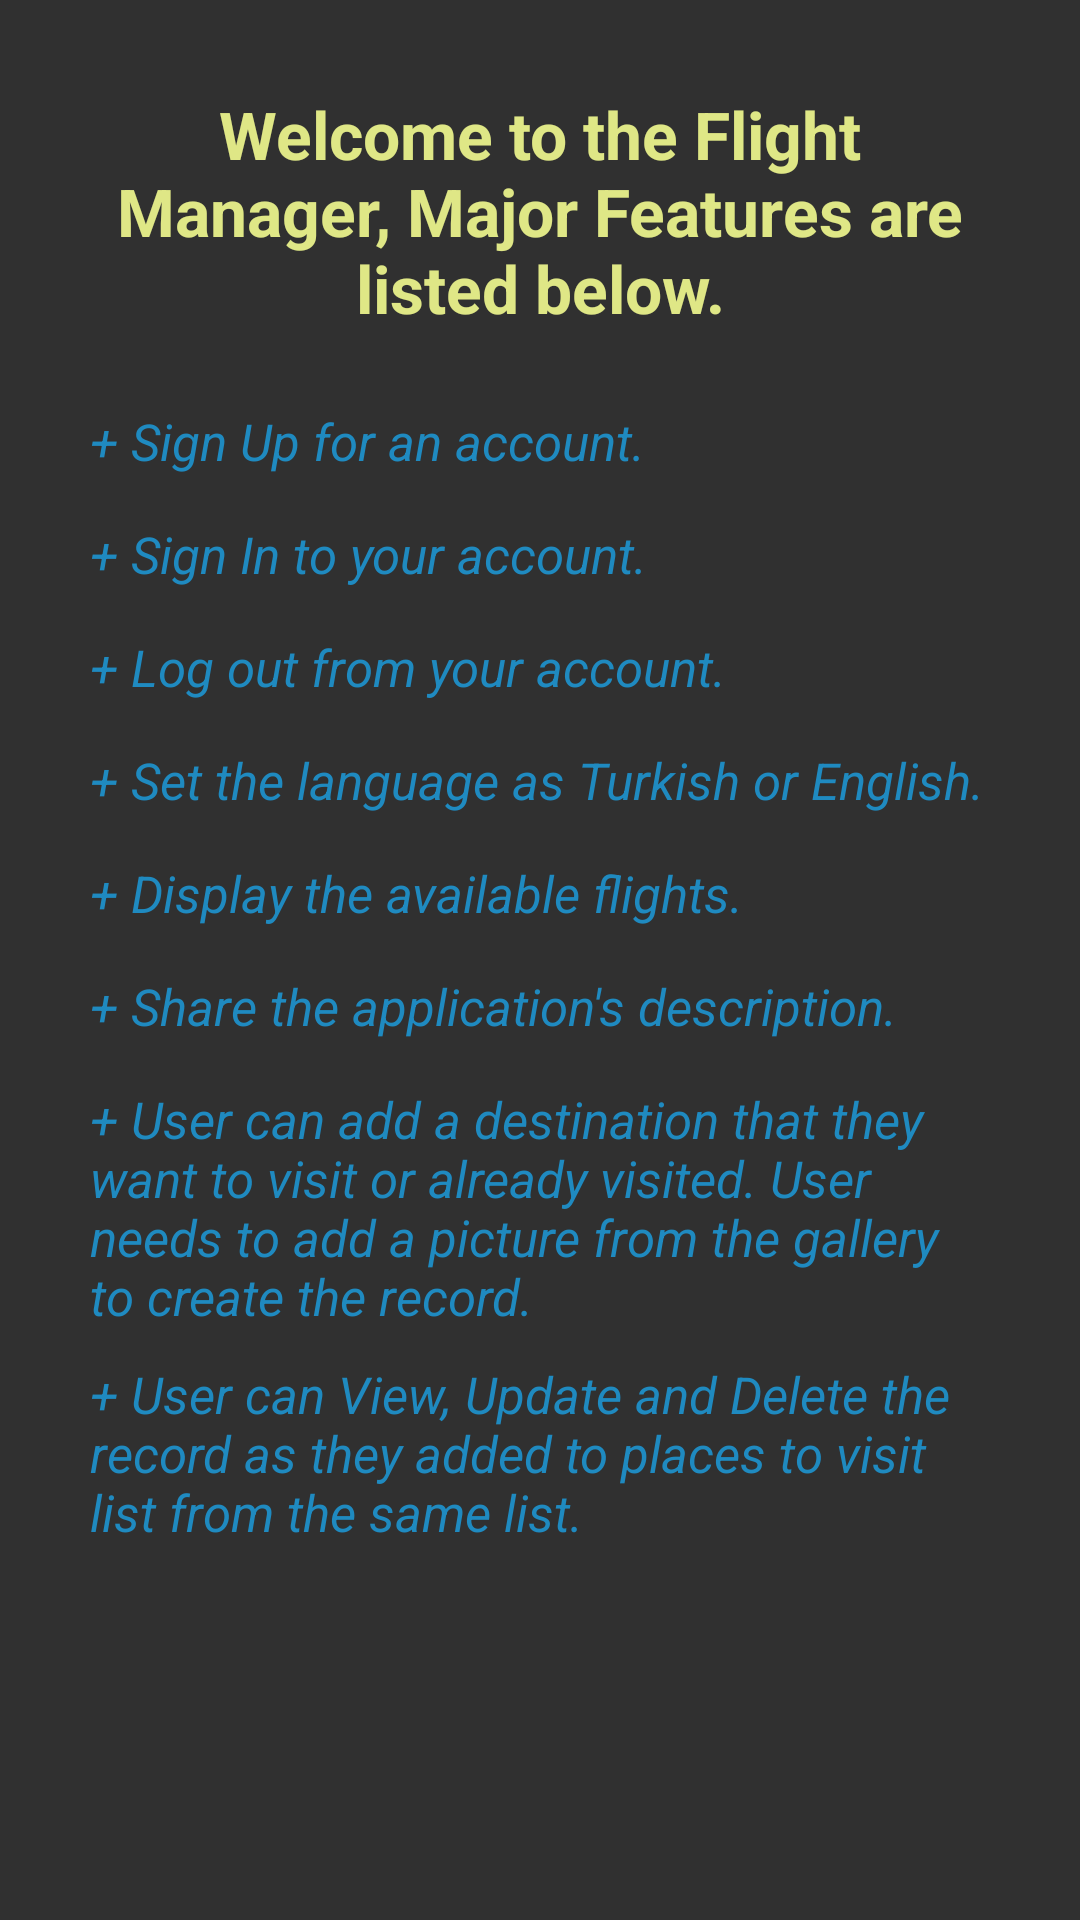

Here is an Android app screen rendered from its layout file. Give the layout XML and the strings, colors and styles it references.
<!-- AndroidManifest.xml: activity theme AppTheme.NoActionBar -->
<!-- res/layout/fragment_home.xml -->
<?xml version="1.0" encoding="utf-8"?>
<ScrollView xmlns:android="http://schemas.android.com/apk/res/android"
    xmlns:app="http://schemas.android.com/apk/res-auto"
    android:layout_width="match_parent"
    android:layout_height="match_parent">

<androidx.constraintlayout.widget.ConstraintLayout

    android:layout_width="match_parent"
    android:layout_height="match_parent"
    android:padding="30dp">

    <TextView
        android:id="@+id/welcomeText"
        android:layout_width="wrap_content"
        android:layout_height="wrap_content"
        app:layout_constraintTop_toTopOf="parent"
        app:layout_constraintLeft_toLeftOf="parent"
        app:layout_constraintRight_toRightOf="parent"
        android:text="@string/welcome_text"
        android:textAlignment="center"
        android:textColor="@color/colorAccent"
        android:textStyle="bold"
        android:textSize="22sp"/>

    <TextView
        android:id="@+id/subItem1"
        android:layout_width="wrap_content"
        android:layout_height="wrap_content"
        app:layout_constraintTop_toBottomOf="@id/welcomeText"
        app:layout_constraintLeft_toLeftOf="parent"
        android:layout_marginTop="25dp"
        android:text="@string/sub1"
        android:textColor="@color/colorPrimary"
        android:textStyle="italic"
        android:textSize="17sp"/>

    <TextView
        android:id="@+id/subItem2"
        android:layout_width="wrap_content"
        android:layout_height="wrap_content"
        app:layout_constraintTop_toBottomOf="@id/subItem1"
        app:layout_constraintLeft_toLeftOf="parent"
        android:layout_marginTop="15dp"
        android:text="@string/sub2"
        android:textColor="@color/colorPrimary"
        android:textStyle="italic"
        android:textSize="17sp"/>

    <TextView
        android:id="@+id/subItem3"
        android:layout_width="wrap_content"
        android:layout_height="wrap_content"
        app:layout_constraintTop_toBottomOf="@id/subItem2"
        app:layout_constraintLeft_toLeftOf="parent"
        android:layout_marginTop="15dp"
        android:text="@string/sub3"
        android:textColor="@color/colorPrimary"
        android:textStyle="italic"
        android:textSize="17sp"/>

    <TextView
        android:id="@+id/subItem4"
        android:layout_width="wrap_content"
        android:layout_height="wrap_content"
        app:layout_constraintTop_toBottomOf="@id/subItem3"
        app:layout_constraintLeft_toLeftOf="parent"
        android:layout_marginTop="15dp"
        android:text="@string/sub4"
        android:textColor="@color/colorPrimary"
        android:textStyle="italic"
        android:textSize="17sp"/>

    <TextView
        android:id="@+id/subItem5"
        android:layout_width="wrap_content"
        android:layout_height="wrap_content"
        app:layout_constraintTop_toBottomOf="@id/subItem4"
        app:layout_constraintLeft_toLeftOf="parent"
        android:layout_marginTop="15dp"
        android:text="@string/sub5"
        android:textColor="@color/colorPrimary"
        android:textStyle="italic"
        android:textSize="17sp"/>

    <TextView
        android:id="@+id/subItem6"
        android:layout_width="wrap_content"
        android:layout_height="wrap_content"
        app:layout_constraintTop_toBottomOf="@id/subItem5"
        app:layout_constraintLeft_toLeftOf="parent"
        android:layout_marginTop="15dp"
        android:text="@string/sub6"
        android:textColor="@color/colorPrimary"
        android:textStyle="italic"
        android:textSize="17sp"/>

    <TextView
        android:id="@+id/subItem7"
        android:layout_width="wrap_content"
        android:layout_height="wrap_content"
        app:layout_constraintTop_toBottomOf="@id/subItem6"
        app:layout_constraintLeft_toLeftOf="parent"
        android:layout_marginTop="15dp"
        android:text="@string/sub7"
        android:textColor="@color/colorPrimary"
        android:textStyle="italic"
        android:textSize="17sp"/>

    <TextView
        android:id="@+id/subItem8"
        android:layout_width="wrap_content"
        android:layout_height="wrap_content"
        app:layout_constraintTop_toBottomOf="@id/subItem7"
        app:layout_constraintLeft_toLeftOf="parent"
        android:layout_marginTop="10dp"
        android:text="@string/sub8"
        android:textColor="@color/colorPrimary"
        android:textStyle="italic"
        android:textSize="17sp"/>

    </androidx.constraintlayout.widget.ConstraintLayout>
    </ScrollView>
<!-- resources referenced by this layout -->
<resources>
  <color name="colorAccent">#DFE786</color>
  <color name="colorPrimary">#1F8AC0</color>
  <string name="sub1">+ Sign Up for an account.</string>
  <string name="sub2">+ Sign In to your account.</string>
  <string name="sub3">+ Log out from your account.</string>
  <string name="sub4">+ Set the language as Turkish or English.</string>
  <string name="sub5">+ Display the available flights.</string>
  <string name="sub6">+ Share the application\'s description.</string>
  <string name="sub7">+ User can add a destination that they want to visit or already visited. User needs to add a picture from the gallery to create the record.</string>
  <string name="sub8">+ User can View, Update and Delete the record as they added to places to visit list from the same list.</string>
  <string name="welcome_text">Welcome to the Flight Manager, Major Features are listed below.</string>
  <style name="AppTheme.NoActionBar">
          <item name="windowActionBar">false</item>
          <item name="windowNoTitle">true</item>
          <item name="android:statusBarColor">@android:color/transparent</item>
      </style>
</resources>
